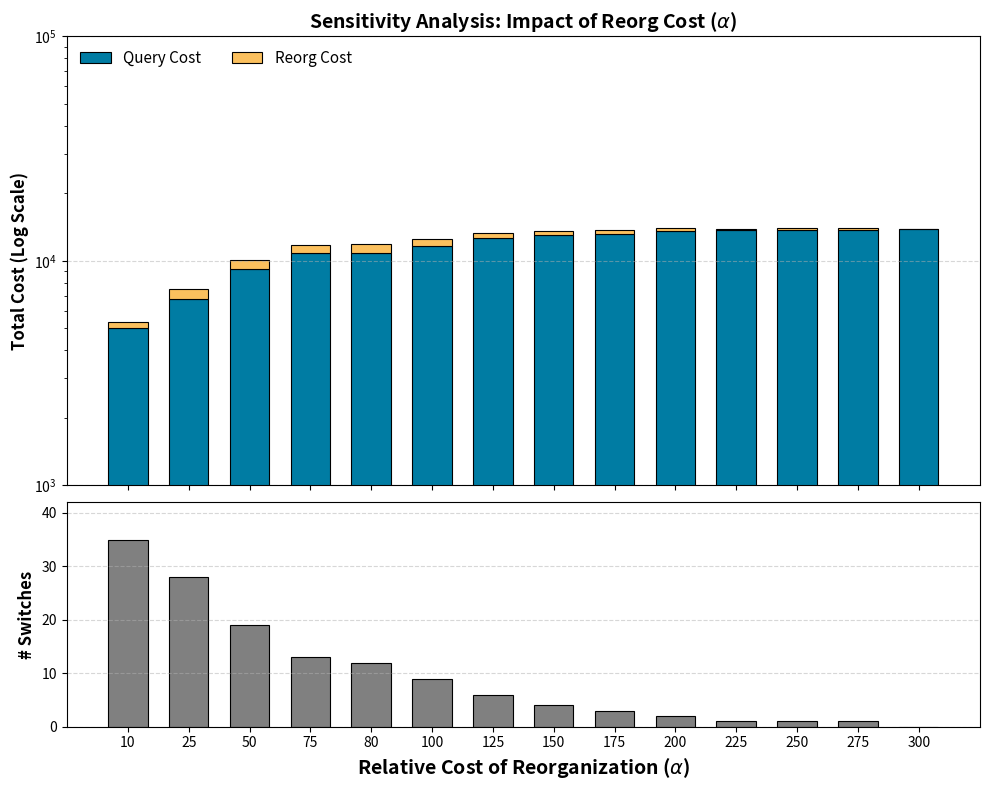

Reproduce this figure in Python.
import matplotlib.pyplot as plt
import numpy as np

alphas = np.array([10, 25, 50, 75, 80, 100, 125, 150, 175, 200, 225, 250, 275, 300])

decay_rate = 0.015
max_switches = 35  
n_switches = max_switches * np.exp(-decay_rate * (alphas - 10))
n_switches = np.round(n_switches).astype(int) # Bulatkan ke integer

reorg_costs = n_switches * alphas

min_query_cost = 4963  
max_query_cost = 14003 

switch_efficiency = n_switches / max(n_switches) 
query_costs = max_query_cost - (switch_efficiency * (max_query_cost - min_query_cost))

np.random.seed(42)
noise = np.random.normal(0, 100, len(alphas))
query_costs = query_costs + noise

fig, (ax1, ax2) = plt.subplots(2, 1, sharex=True, figsize=(10, 8),
                               gridspec_kw={'height_ratios': [2, 1]})

color_query = '#007CA3'   
color_reorg = '#FBC05E'  
color_switch = 'grey'

x = np.arange(len(alphas))
width = 0.65

p1 = ax1.bar(x, query_costs, width, label='Query Cost', 
             color=color_query, edgecolor='black', linewidth=0.8)
p2 = ax1.bar(x, reorg_costs, width, bottom=query_costs, label='Reorg Cost', 
             color=color_reorg, edgecolor='black', linewidth=0.8)

ax1.set_yscale('log')
ax1.set_ylabel('Total Cost (Log Scale)', fontsize=12, fontweight='bold')
ax1.set_title('Sensitivity Analysis: Impact of Reorg Cost ($\\alpha$)', fontsize=14, fontweight='bold')
ax1.set_ylim(bottom=1000, top=100000) # Atur batas biar rapi
ax1.grid(True, axis='y', which='major', linestyle='--', alpha=0.5)
ax1.legend(loc='upper left', ncol=2, frameon=False, fontsize=11)

ax2.bar(x, n_switches, width, color=color_switch, edgecolor='black', linewidth=0.8)

ax2.set_ylabel('# Switches', fontsize=12, fontweight='bold')
ax2.set_xlabel(r'Relative Cost of Reorganization ($\alpha$)', fontsize=14, fontweight='bold')
ax2.set_xticks(x)
ax2.set_xticklabels(alphas)
ax2.grid(True, axis='y', linestyle='--', alpha=0.5)
ax2.set_ylim(0, max(n_switches) * 1.2)

plt.tight_layout()
plt.subplots_adjust(hspace=0.05)

output_filename = 'figure5_sensitivity_simulated.png'
print(f"✅ Done!")
print(f"📁 Saved to: {output_filename}")
plt.savefig(output_filename, dpi=300, bbox_inches='tight')
plt.show()